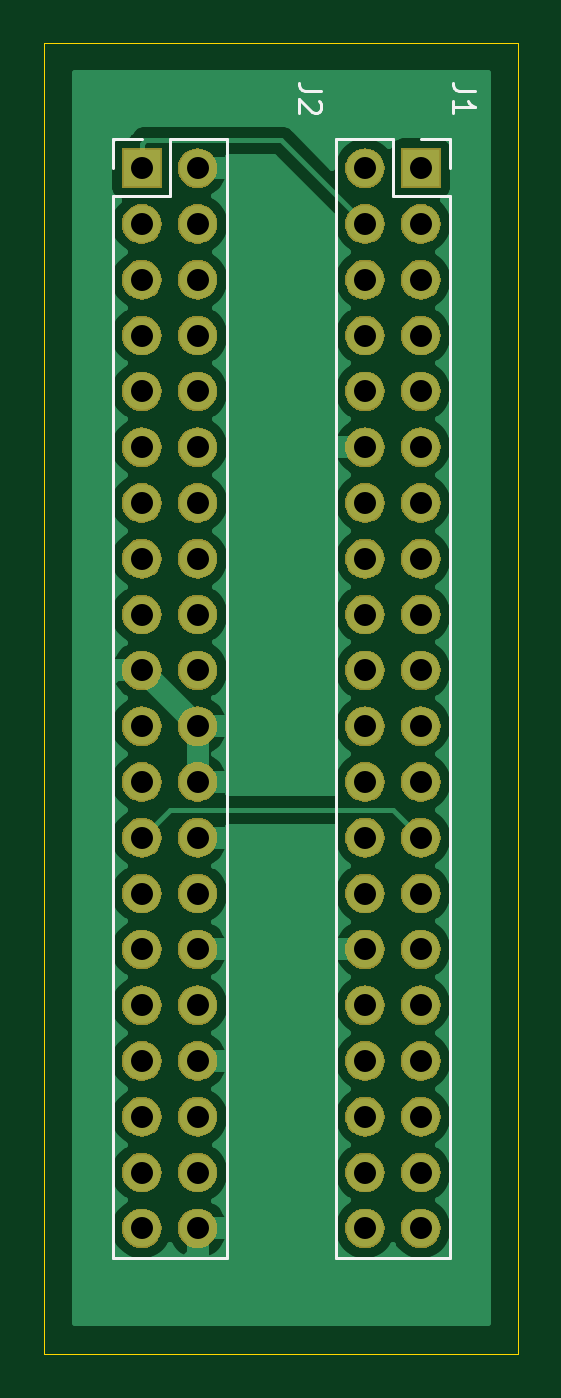
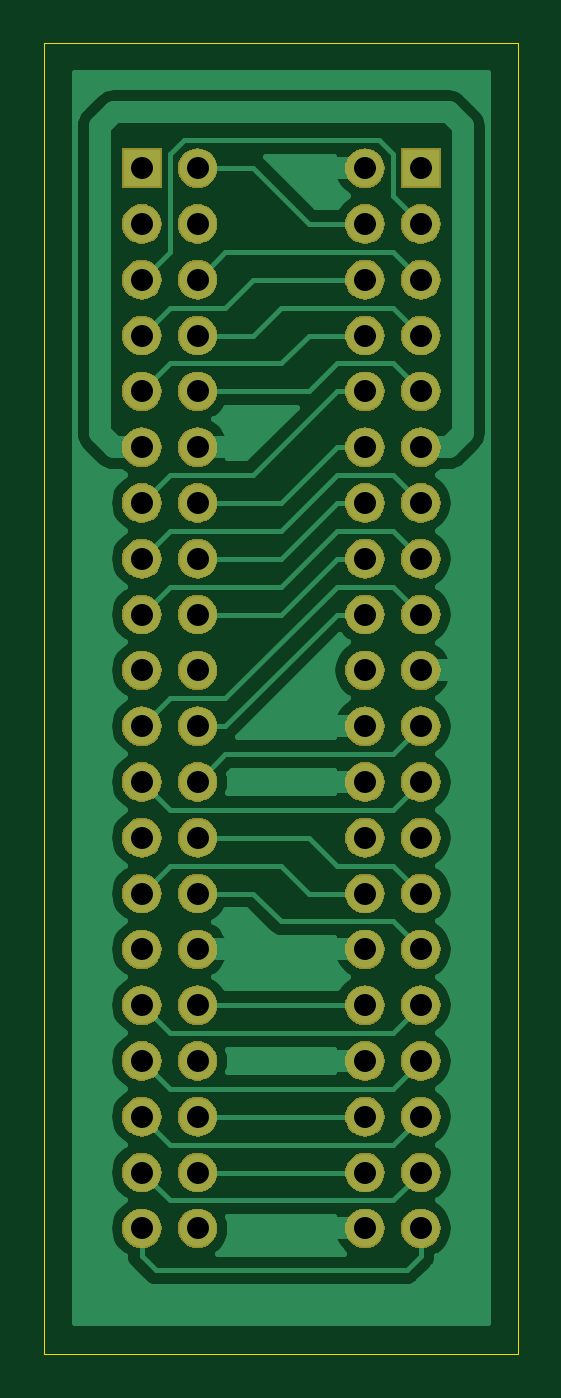
Circuit board: 10 layer files. Board 21.6 x 59.7 mm.
- bottom_copper: itg_uturn_adapter-B_Cu.gbl (45820 bytes)
- bottom_mask: itg_uturn_adapter-B_Mask.gbs (98826 bytes)
- paste: itg_uturn_adapter-B_Paste.gbp (513 bytes)
- bottom_silk: itg_uturn_adapter-B_SilkS.gbo (514 bytes)
- outline: itg_uturn_adapter-Edge_Cuts.gm1 (713 bytes)
- top_copper: itg_uturn_adapter-F_Cu.gtl (63527 bytes)
- top_mask: itg_uturn_adapter-F_Mask.gts (98826 bytes)
- paste: itg_uturn_adapter-F_Paste.gtp (513 bytes)
- top_silk: itg_uturn_adapter-F_SilkS.gto (2153 bytes)
- drill: itg_uturn_adapter-PTH.drl (1251 bytes)

=== bottom_copper: itg_uturn_adapter-B_Cu.gbl (45820 bytes, source omitted) ===
=== bottom_mask: itg_uturn_adapter-B_Mask.gbs (98826 bytes, source omitted) ===
=== paste: itg_uturn_adapter-B_Paste.gbp ===
G04 #@! TF.GenerationSoftware,KiCad,Pcbnew,(5.1.2)-2*
G04 #@! TF.CreationDate,2019-06-27T20:54:23+09:00*
G04 #@! TF.ProjectId,itg_uturn_adapter,6974675f-7574-4757-926e-5f6164617074,rev?*
G04 #@! TF.SameCoordinates,Original*
G04 #@! TF.FileFunction,Paste,Bot*
G04 #@! TF.FilePolarity,Positive*
%FSLAX46Y46*%
G04 Gerber Fmt 4.6, Leading zero omitted, Abs format (unit mm)*
G04 Created by KiCad (PCBNEW (5.1.2)-2) date 2019-06-27 20:54:23*
%MOMM*%
%LPD*%
G04 APERTURE LIST*
G04 APERTURE END LIST*
M02*

=== bottom_silk: itg_uturn_adapter-B_SilkS.gbo ===
G04 #@! TF.GenerationSoftware,KiCad,Pcbnew,(5.1.2)-2*
G04 #@! TF.CreationDate,2019-06-27T20:54:23+09:00*
G04 #@! TF.ProjectId,itg_uturn_adapter,6974675f-7574-4757-926e-5f6164617074,rev?*
G04 #@! TF.SameCoordinates,Original*
G04 #@! TF.FileFunction,Legend,Bot*
G04 #@! TF.FilePolarity,Positive*
%FSLAX46Y46*%
G04 Gerber Fmt 4.6, Leading zero omitted, Abs format (unit mm)*
G04 Created by KiCad (PCBNEW (5.1.2)-2) date 2019-06-27 20:54:23*
%MOMM*%
%LPD*%
G04 APERTURE LIST*
G04 APERTURE END LIST*
M02*

=== outline: itg_uturn_adapter-Edge_Cuts.gm1 ===
G04 #@! TF.GenerationSoftware,KiCad,Pcbnew,(5.1.2)-2*
G04 #@! TF.CreationDate,2019-06-27T20:54:23+09:00*
G04 #@! TF.ProjectId,itg_uturn_adapter,6974675f-7574-4757-926e-5f6164617074,rev?*
G04 #@! TF.SameCoordinates,Original*
G04 #@! TF.FileFunction,Profile,NP*
%FSLAX46Y46*%
G04 Gerber Fmt 4.6, Leading zero omitted, Abs format (unit mm)*
G04 Created by KiCad (PCBNEW (5.1.2)-2) date 2019-06-27 20:54:23*
%MOMM*%
%LPD*%
G04 APERTURE LIST*
%ADD10C,0.050000*%
G04 APERTURE END LIST*
D10*
X108585000Y-59055000D02*
X86995000Y-59055000D01*
X108585000Y-118745000D02*
X108585000Y-59055000D01*
X86995000Y-118745000D02*
X108585000Y-118745000D01*
X86995000Y-59055000D02*
X86995000Y-118745000D01*
M02*

=== top_copper: itg_uturn_adapter-F_Cu.gtl (63527 bytes, source omitted) ===
=== top_mask: itg_uturn_adapter-F_Mask.gts (98826 bytes, source omitted) ===
=== paste: itg_uturn_adapter-F_Paste.gtp ===
G04 #@! TF.GenerationSoftware,KiCad,Pcbnew,(5.1.2)-2*
G04 #@! TF.CreationDate,2019-06-27T20:54:23+09:00*
G04 #@! TF.ProjectId,itg_uturn_adapter,6974675f-7574-4757-926e-5f6164617074,rev?*
G04 #@! TF.SameCoordinates,Original*
G04 #@! TF.FileFunction,Paste,Top*
G04 #@! TF.FilePolarity,Positive*
%FSLAX46Y46*%
G04 Gerber Fmt 4.6, Leading zero omitted, Abs format (unit mm)*
G04 Created by KiCad (PCBNEW (5.1.2)-2) date 2019-06-27 20:54:23*
%MOMM*%
%LPD*%
G04 APERTURE LIST*
G04 APERTURE END LIST*
M02*

=== top_silk: itg_uturn_adapter-F_SilkS.gto ===
G04 #@! TF.GenerationSoftware,KiCad,Pcbnew,(5.1.2)-2*
G04 #@! TF.CreationDate,2019-06-27T20:54:23+09:00*
G04 #@! TF.ProjectId,itg_uturn_adapter,6974675f-7574-4757-926e-5f6164617074,rev?*
G04 #@! TF.SameCoordinates,Original*
G04 #@! TF.FileFunction,Legend,Top*
G04 #@! TF.FilePolarity,Positive*
%FSLAX46Y46*%
G04 Gerber Fmt 4.6, Leading zero omitted, Abs format (unit mm)*
G04 Created by KiCad (PCBNEW (5.1.2)-2) date 2019-06-27 20:54:23*
%MOMM*%
%LPD*%
G04 APERTURE LIST*
%ADD10C,0.120000*%
%ADD11C,0.150000*%
G04 APERTURE END LIST*
D10*
X100270000Y-63440000D02*
X102870000Y-63440000D01*
X100270000Y-63440000D02*
X100270000Y-114360000D01*
X100270000Y-114360000D02*
X105470000Y-114360000D01*
X105470000Y-66040000D02*
X105470000Y-114360000D01*
X102870000Y-66040000D02*
X105470000Y-66040000D01*
X102870000Y-63440000D02*
X102870000Y-66040000D01*
X105470000Y-63440000D02*
X105470000Y-64770000D01*
X104140000Y-63440000D02*
X105470000Y-63440000D01*
X90110000Y-114360000D02*
X95310000Y-114360000D01*
X90110000Y-66040000D02*
X90110000Y-114360000D01*
X95310000Y-63440000D02*
X95310000Y-114360000D01*
X90110000Y-66040000D02*
X92710000Y-66040000D01*
X92710000Y-66040000D02*
X92710000Y-63440000D01*
X92710000Y-63440000D02*
X95310000Y-63440000D01*
X90110000Y-64770000D02*
X90110000Y-63440000D01*
X90110000Y-63440000D02*
X91440000Y-63440000D01*
D11*
X106592619Y-61261666D02*
X105878333Y-61261666D01*
X105735476Y-61214047D01*
X105640238Y-61118809D01*
X105592619Y-60975952D01*
X105592619Y-60880714D01*
X105592619Y-62261666D02*
X105592619Y-61690238D01*
X105592619Y-61975952D02*
X106592619Y-61975952D01*
X106449761Y-61880714D01*
X106354523Y-61785476D01*
X106306904Y-61690238D01*
X99607619Y-61261666D02*
X98893333Y-61261666D01*
X98750476Y-61214047D01*
X98655238Y-61118809D01*
X98607619Y-60975952D01*
X98607619Y-60880714D01*
X99512380Y-61690238D02*
X99560000Y-61737857D01*
X99607619Y-61833095D01*
X99607619Y-62071190D01*
X99560000Y-62166428D01*
X99512380Y-62214047D01*
X99417142Y-62261666D01*
X99321904Y-62261666D01*
X99179047Y-62214047D01*
X98607619Y-61642619D01*
X98607619Y-62261666D01*
M02*

=== drill: itg_uturn_adapter-PTH.drl ===
M48
INCH,TZ
T1C0.0394
%
G90
G05
T1
X40000Y-25500
X40000Y-26500
X40000Y-27500
X40000Y-28500
X40000Y-29500
X40000Y-30500
X40000Y-31500
X40000Y-32500
X40000Y-33500
X40000Y-34500
X40000Y-35500
X40000Y-36500
X40000Y-37500
X40000Y-38500
X40000Y-39500
X40000Y-40500
X40000Y-41500
X40000Y-42500
X40000Y-43500
X40000Y-44500
X41000Y-25500
X41000Y-26500
X41000Y-27500
X41000Y-28500
X41000Y-29500
X41000Y-30500
X41000Y-31500
X41000Y-32500
X41000Y-33500
X41000Y-34500
X41000Y-35500
X41000Y-36500
X41000Y-37500
X41000Y-38500
X41000Y-39500
X41000Y-40500
X41000Y-41500
X41000Y-42500
X41000Y-43500
X41000Y-44500
X36000Y-25500
X36000Y-26500
X36000Y-27500
X36000Y-28500
X36000Y-29500
X36000Y-30500
X36000Y-31500
X36000Y-32500
X36000Y-33500
X36000Y-34500
X36000Y-35500
X36000Y-36500
X36000Y-37500
X36000Y-38500
X36000Y-39500
X36000Y-40500
X36000Y-41500
X36000Y-42500
X36000Y-43500
X36000Y-44500
X37000Y-25500
X37000Y-26500
X37000Y-27500
X37000Y-28500
X37000Y-29500
X37000Y-30500
X37000Y-31500
X37000Y-32500
X37000Y-33500
X37000Y-34500
X37000Y-35500
X37000Y-36500
X37000Y-37500
X37000Y-38500
X37000Y-39500
X37000Y-40500
X37000Y-41500
X37000Y-42500
X37000Y-43500
X37000Y-44500
T0
M30
